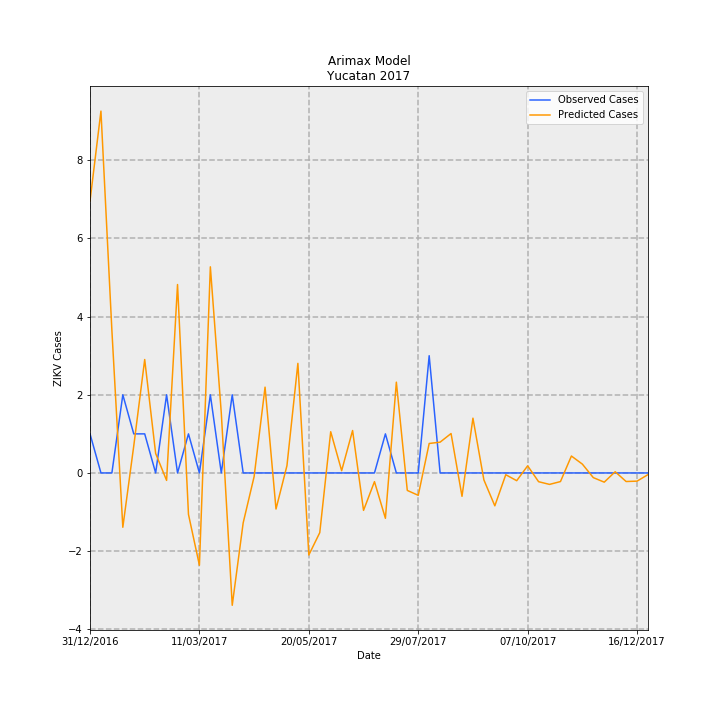

The file beside this chart, header and first rows:
Date, predictions_incidence, observed_incidence, Predicted Cases, Observed Cases, error
31/12/2016, 0.3318, 0.04768, 6.958, 1, -5.958
07/01/2017, 0.4415, 0.0, 9.26, 0.0, -9.26
14/01/2017, 0.1741, 0.0, 3.65, 0.0, -3.65
21/01/2017, -0.06628, 0.09537, -1.39, 2, 3.39
28/01/2017, 0.03305, 0.04768, 0.6931, 1, 0.3069
04/02/2017, 0.1384, 0.04768, 2.902, 1, -1.902
11/02/2017, 0.02379, 0.0, 0.4988, 0.0, -0.4988
18/02/2017, -0.009091, 0.09537, -0.1907, 2, 2.191
25/02/2017, 0.2299, 0.0, 4.822, 0.0, -4.822
04/03/2017, -0.05057, 0.04768, -1.06, 1, 2.06
11/03/2017, -0.1126, 0.0, -2.362, 0.0, 2.362
18/03/2017, 0.2515, 0.09537, 5.275, 2, -3.275
25/03/2017, 0.07304, 0.0, 1.532, 0.0, -1.532
01/04/2017, -0.1615, 0.09537, -3.387, 2, 5.387
08/04/2017, -0.0609, 0.0, -1.277, 0.0, 1.277
15/04/2017, -0.004446, 0.0, -0.09323, 0.0, 0.09323
22/04/2017, 0.1047, 0.0, 2.196, 0.0, -2.196
29/04/2017, -0.04402, 0.0, -0.9233, 0.0, 0.9233
06/05/2017, 0.008828, 0.0, 0.1851, 0.0, -0.1851
13/05/2017, 0.1337, 0.0, 2.804, 0.0, -2.804
20/05/2017, -0.1001, 0.0, -2.1, 0.0, 2.1
27/05/2017, -0.07286, 0.0, -1.528, 0.0, 1.528
03/06/2017, 0.05029, 0.0, 1.055, 0.0, -1.055
10/06/2017, 0.002734, 0.0, 0.05735, 0.0, -0.05735
17/06/2017, 0.05178, 0.0, 1.086, 0.0, -1.086
24/06/2017, -0.04566, 0.0, -0.9576, 0.0, 0.9576
01/07/2017, -0.01061, 0.0, -0.2225, 0.0, 0.2225
08/07/2017, -0.05534, 0.04768, -1.161, 1, 2.161
15/07/2017, 0.1108, 0.0, 2.323, 0.0, -2.323
22/07/2017, -0.02133, 0.0, -0.4473, 0.0, 0.4473
29/07/2017, -0.0273, 0.0, -0.5726, 0.0, 0.5726
05/08/2017, 0.03595, 0.143, 0.7539, 3.0, 2.246
12/08/2017, 0.0376, 0.0, 0.7885, 0.0, -0.7885
19/08/2017, 0.04809, 0.0, 1.009, 0.0, -1.009
26/08/2017, -0.02854, 0.0, -0.5985, 0.0, 0.5985
02/09/2017, 0.06684, 0.0, 1.402, 0.0, -1.402
09/09/2017, -0.008475, 0.0, -0.1777, 0.0, 0.1777
16/09/2017, -0.04012, 0.0, -0.8415, 0.0, 0.8415
23/09/2017, -0.002159, 0.0, -0.04528, 0.0, 0.04528
30/09/2017, -0.009438, 0.0, -0.1979, 0.0, 0.1979
07/10/2017, 0.008684, 0.0, 0.1821, 0.0, -0.1821
14/10/2017, -0.01068, 0.0, -0.224, 0.0, 0.224
21/10/2017, -0.01398, 0.0, -0.2931, 0.0, 0.2931
28/10/2017, -0.01051, 0.0, -0.2205, 0.0, 0.2205
04/11/2017, 0.02065, 0.0, 0.433, 0.0, -0.433
11/11/2017, 0.01078, 0.0, 0.2261, 0.0, -0.2261
18/11/2017, -0.005692, 0.0, -0.1194, 0.0, 0.1194
25/11/2017, -0.01124, 0.0, -0.2357, 0.0, 0.2357
02/12/2017, 0.00146, 0.0, 0.03062, 0.0, -0.03062
09/12/2017, -0.01045, 0.0, -0.2192, 0.0, 0.2192
16/12/2017, -0.009994, 0.0, -0.2096, 0.0, 0.2096
23/12/2017, -0.002027, 0.0, -0.04252, 0.0, 0.04252
